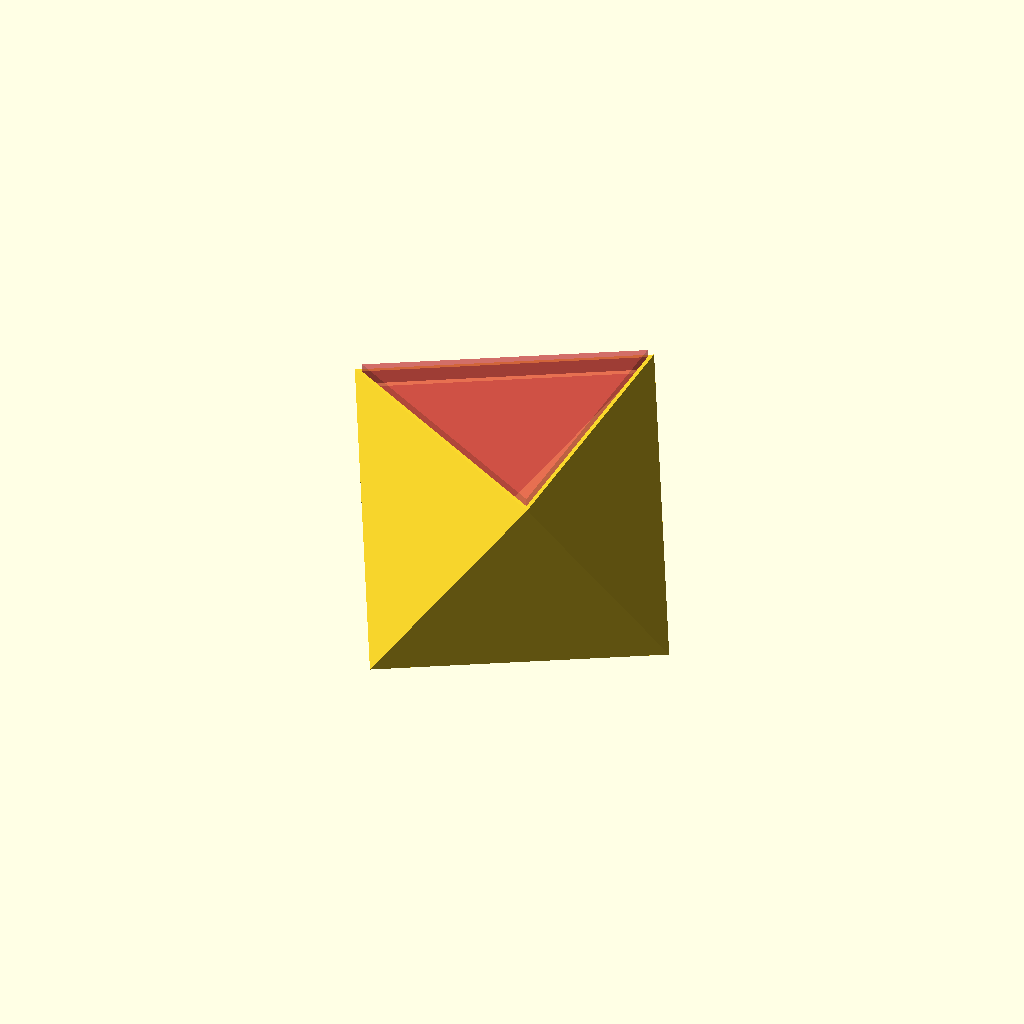
Cell 1: the model at its default parameters.
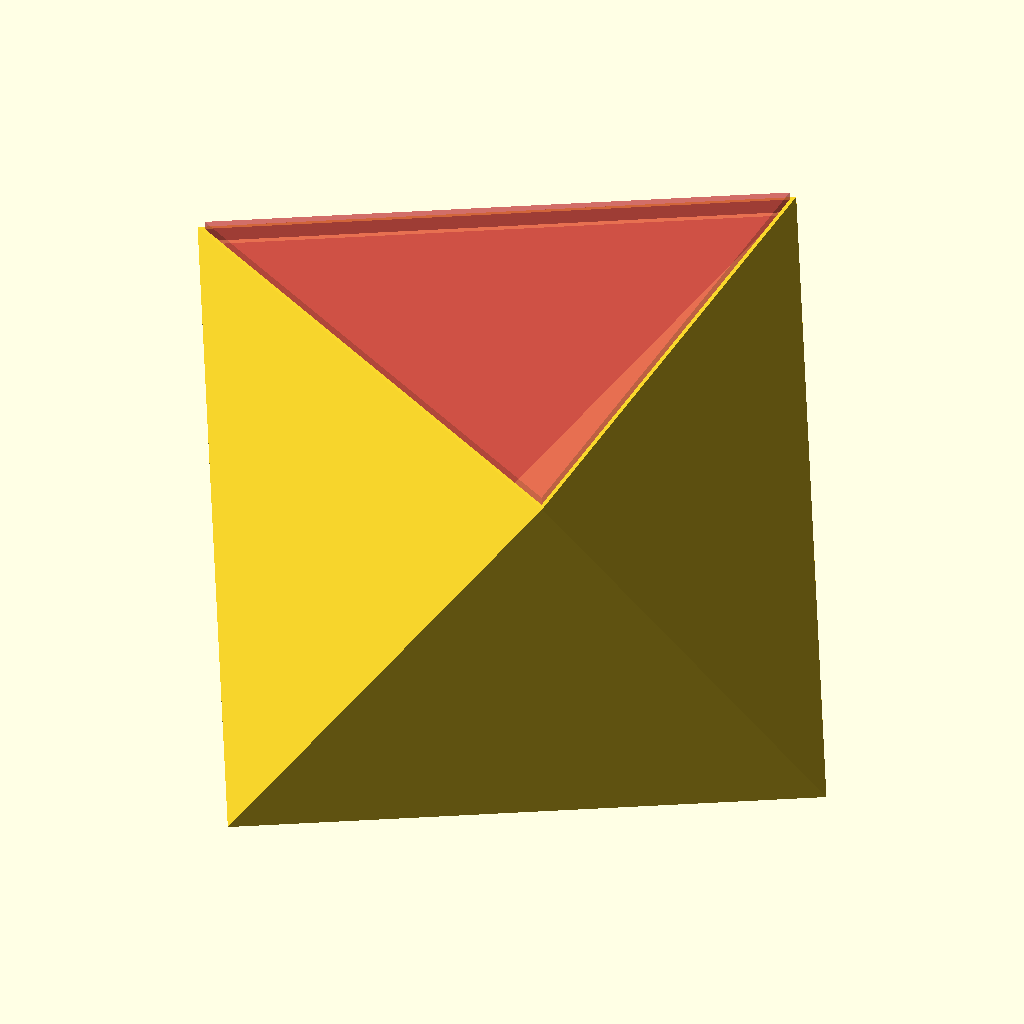
Cell 2: the same model with arete = 63.644.
One fixed orthographic camera (rotation 55°, 0°, 25°; colour scheme Cornfield) for every cell.
The OpenSCAD source (models/Isoris/Octaèdre Jeu Sphère 40mm.scad):
// Octaèdre Jeu sphère 40mm

// changelog
// v5
// - Bouchon droit
version = 5;

arete = 31.822;
epaisseurParoi = 1.5;
r = 0.19; // résolution d'impression sur l'axe Z

// distance entre la paroi extérieure et la découpe
// minimum semble etre >nozzle_diameter pour Zortrax M200
offset_decoupe_bouchon = 0.42;
bouchonOffset = 0.6;

// Permet meilleur encastrement du bouchon pour ne pas qu'il
// dépasse après collage
decoupeZOffset = -r/2;

include <Octahedron_base.scad>;

// octahedron(arete);
// octa_creux();
// decoupe_bouchon();
corps_ouvert();
// bouchon();
// trou();
// support();
Customizer parameters (derived from the source; name, type, default, range or options):
version: number, default 5
arete: number, default 31.822
epaisseurParoi: number, default 1.5
r: number, default 0.19
offset_decoupe_bouchon: number, default 0.42
bouchonOffset: number, default 0.6
